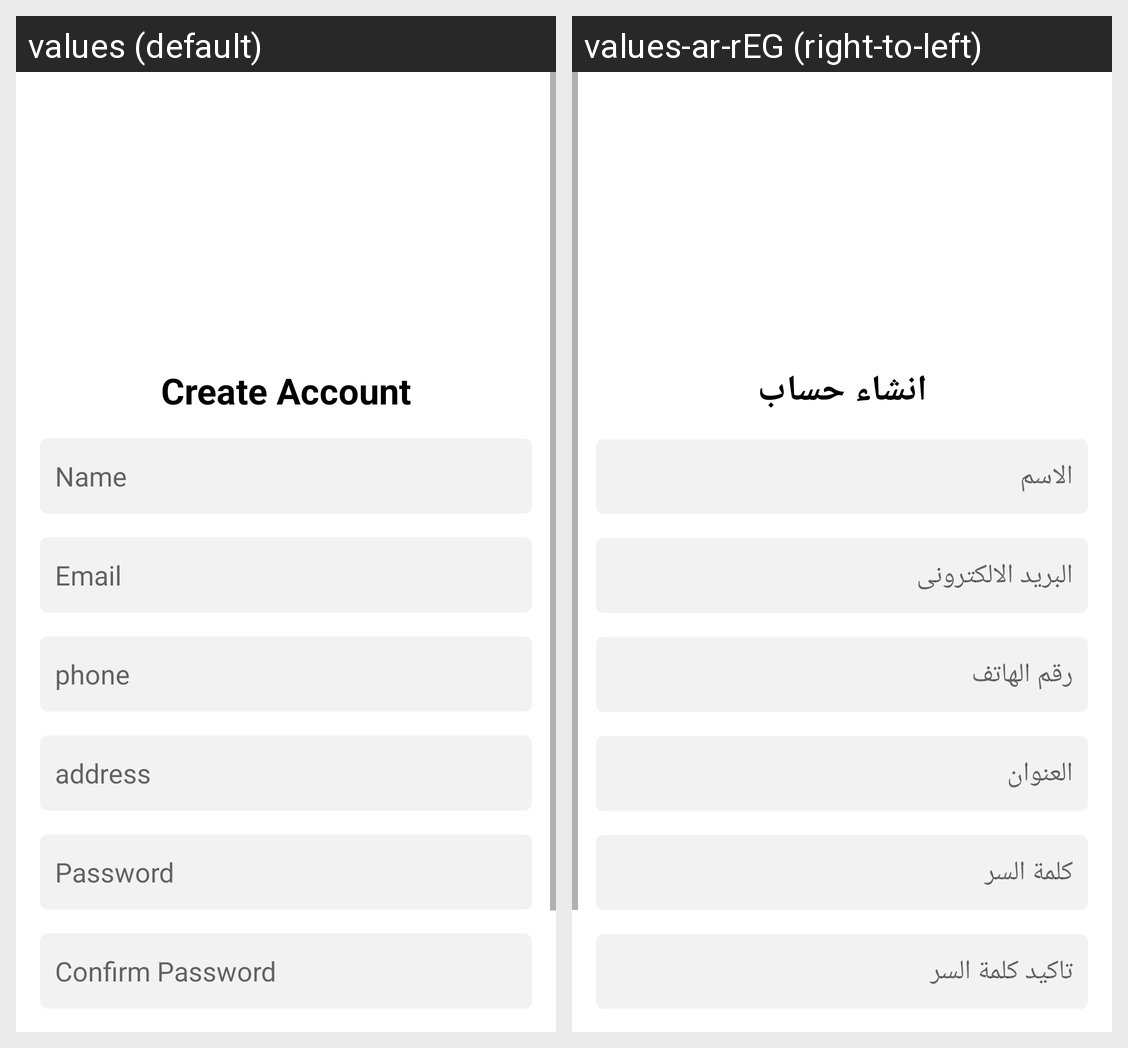

Strings drawn on this Android screen and how each of the app's shown locales translates them:
Android screen res/layout/activity_registration.xml rendered under 2 locales, left to right: values (default), values-ar-rEG (right-to-left). Device: Nexus 5 (rendered at 1080×1920; each locale shown at half size, 540×960, under a caption strip naming it); theme Theme.FurnitureTask.
Strings drawn on this screen, with the default value and each locale's value (text and hints the layout hard-codes, and strings that could not be matched under every locale, appear in the picture but are not listed):

create_account
  values: Create Account
  values-ar-rEG: انشاء حساب

name_hint
  values: Name
  values-ar-rEG: الاسم

email_register_hint
  values: Email
  values-ar-rEG: البريد الالكترونى

phone_register
  values: phone
  values-ar-rEG: رقم الهاتف

address_hint
  values: address
  values-ar-rEG: العنوان

password_hint
  values: Password
  values-ar-rEG: كلمة السر

password_confirm_hint
  values: Confirm Password
  values-ar-rEG: تاكيد كلمة السر
